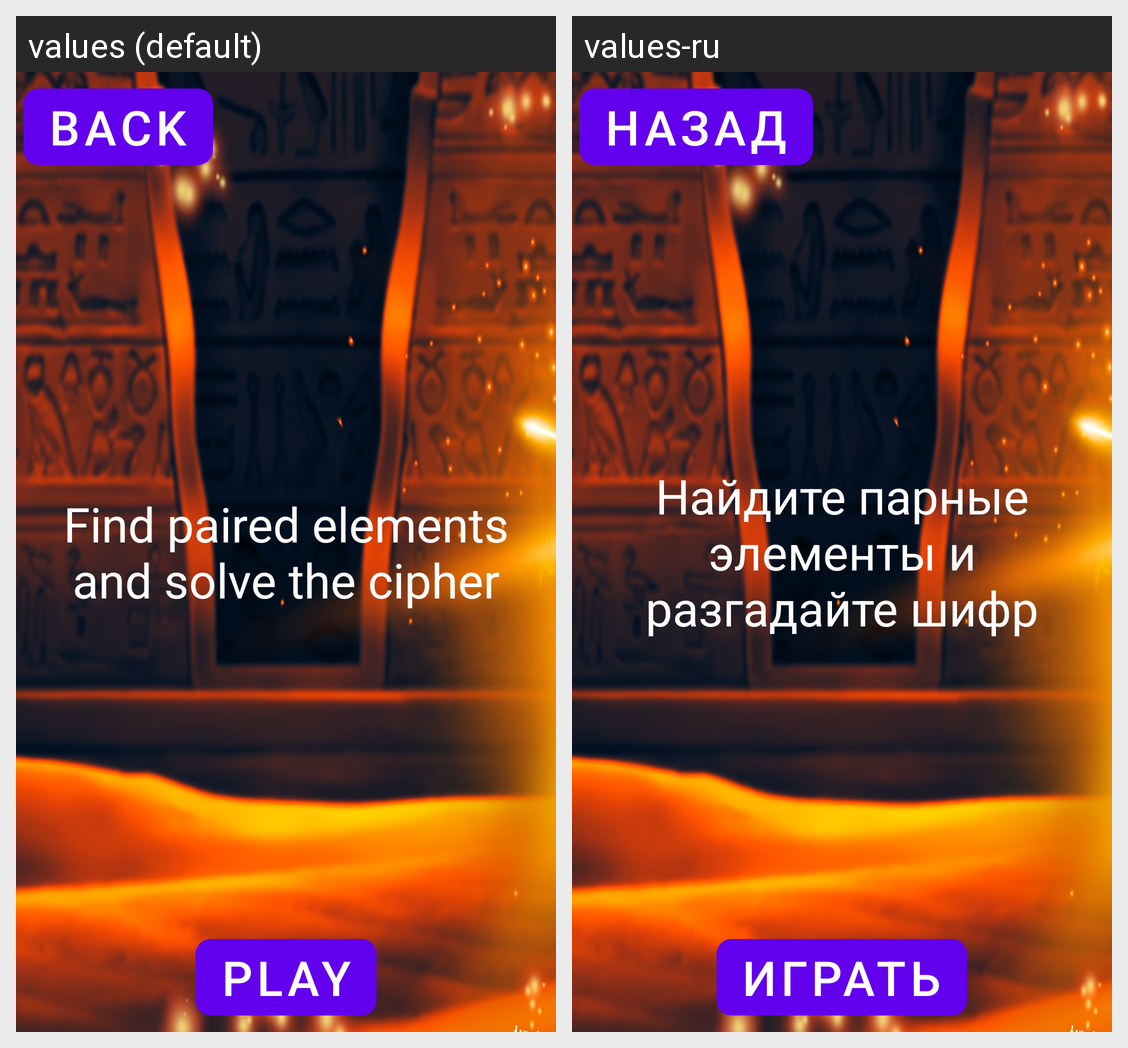

This grid shows one Android layout under two languages. Give, for every string resource on the screen, its name, the default text and each shown locale's text.
Android screen res/layout/activity_page_info.xml rendered under 2 locales, left to right: values (default), values-ru. Device: Nexus 5 (rendered at 1080×1920; each locale shown at half size, 540×960, under a caption strip naming it); theme Theme.NileExplorer.
Strings drawn on this screen, with the default value and each locale's value (text and hints the layout hard-codes, and strings that could not be matched under every locale, appear in the picture but are not listed):

back
  values: Back
  values-ru: Назад

description
  values: Find paired elements and solve the cipher
  values-ru: Найдите парные элементы и разгадайте шифр

play
  values: Play
  values-ru: Играть
